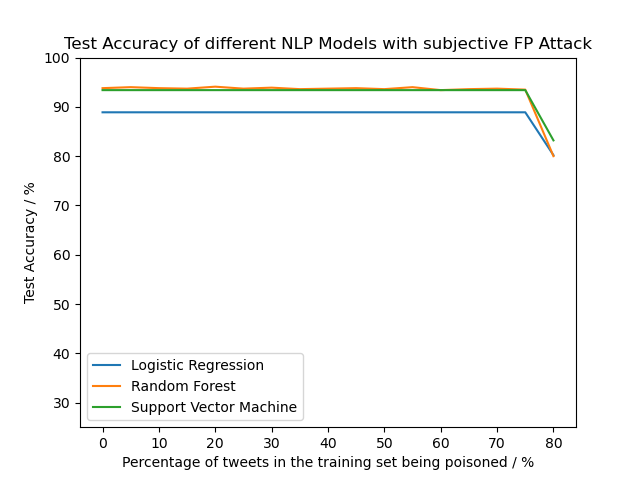

The table this chart was drawn from, first rows:
N, LR, RF, SVM
0, 0.889, 0.938, 0.934
5, 0.889, 0.94, 0.934
10, 0.889, 0.938, 0.934
15, 0.889, 0.937, 0.934
20, 0.889, 0.941, 0.934
25, 0.889, 0.937, 0.934
30, 0.889, 0.939, 0.934
35, 0.889, 0.936, 0.934
40, 0.889, 0.937, 0.934
45, 0.889, 0.938, 0.934
50, 0.889, 0.936, 0.934
55, 0.889, 0.94, 0.934
60, 0.889, 0.934, 0.934
65, 0.889, 0.936, 0.934
70, 0.889, 0.937, 0.934
75, 0.889, 0.935, 0.934
80, 0.802, 0.8, 0.832
